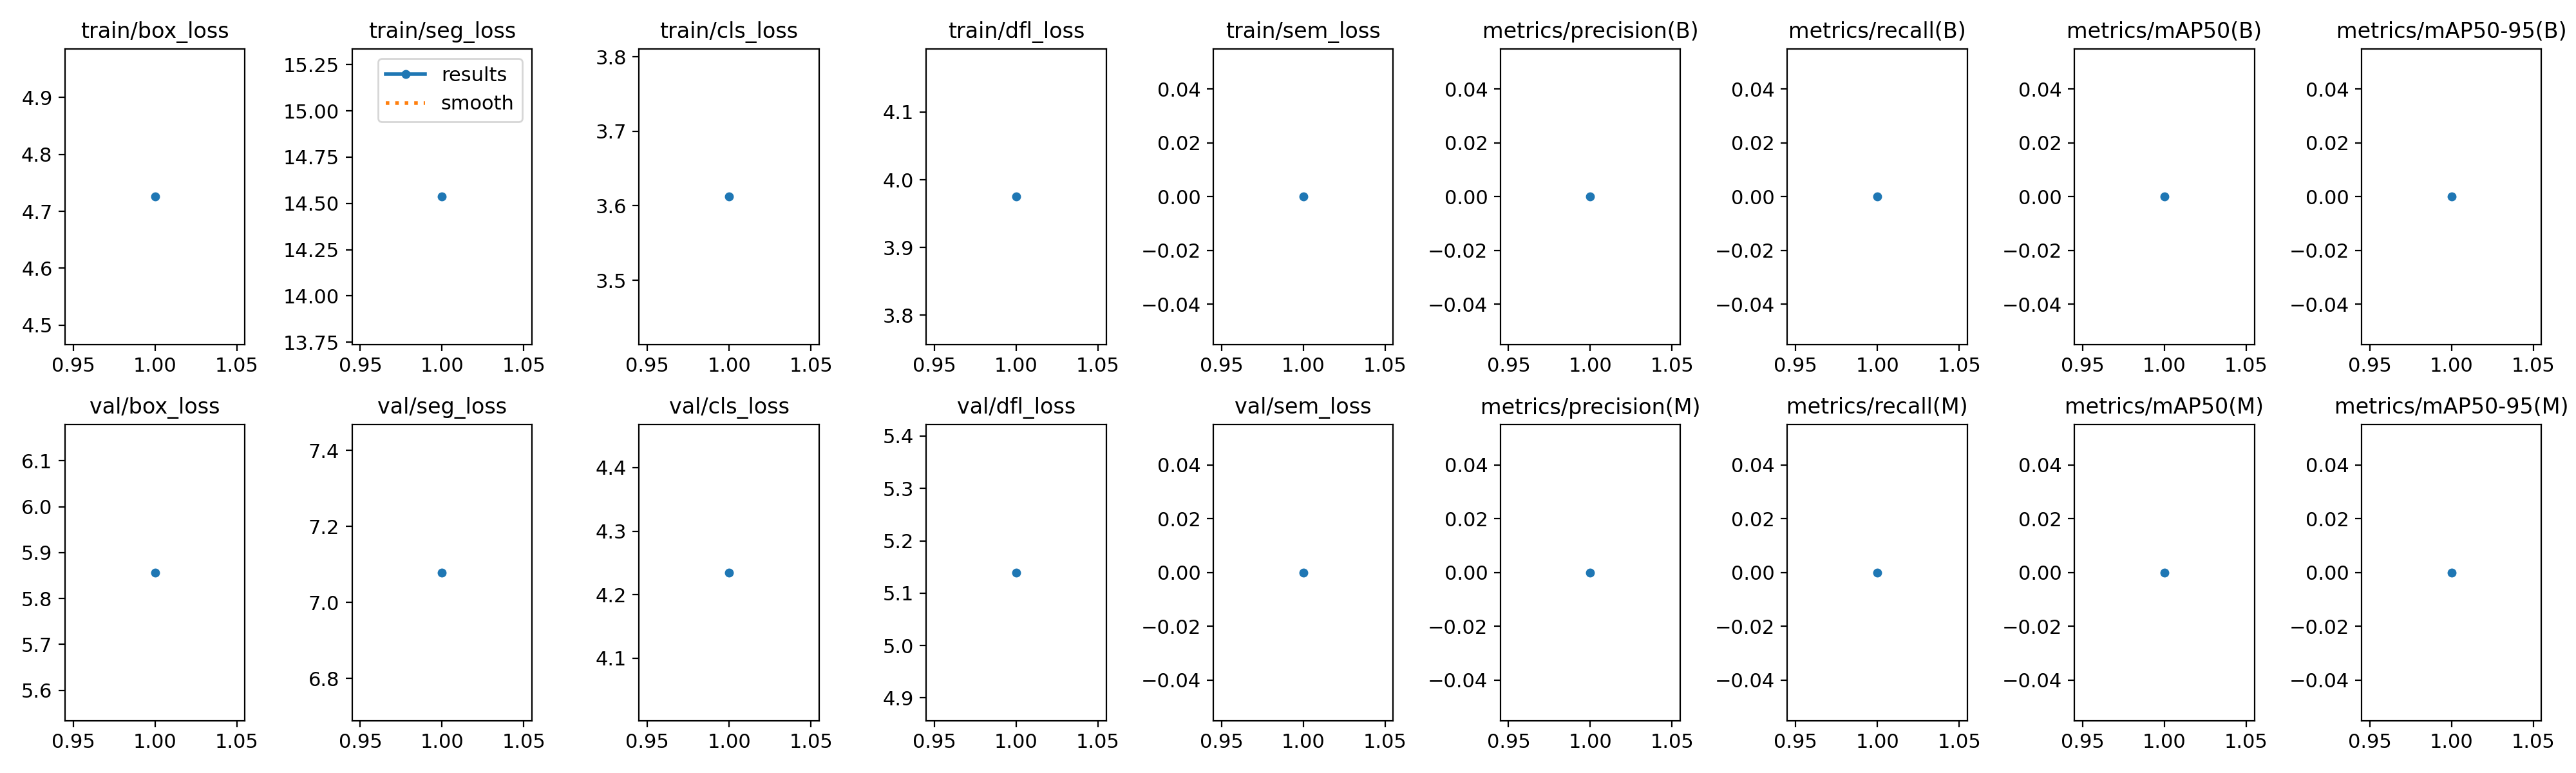

The file beside this chart, header and first rows:
epoch, time, train/box_loss, train/seg_loss, train/cls_loss, train/dfl_loss, train/sem_loss, metrics/precision(B), metrics/recall(B), metrics/mAP50(B), metrics/mAP50-95(B), metrics/precision(M), metrics/recall(M), metrics/mAP50(M), metrics/mAP50-95(M), val/box_loss, val/seg_loss, val/cls_loss, val/dfl_loss, val/sem_loss, lr/pg0, lr/pg1, lr/pg2
1, 10.38, 4.726, 14.54, 3.612, 3.975, 0, 0, 0, 0, 0, 0, 0, 0, 0, 5.857, 7.079, 4.235, 5.139, 0, 0.002, 0.002, 0.002
